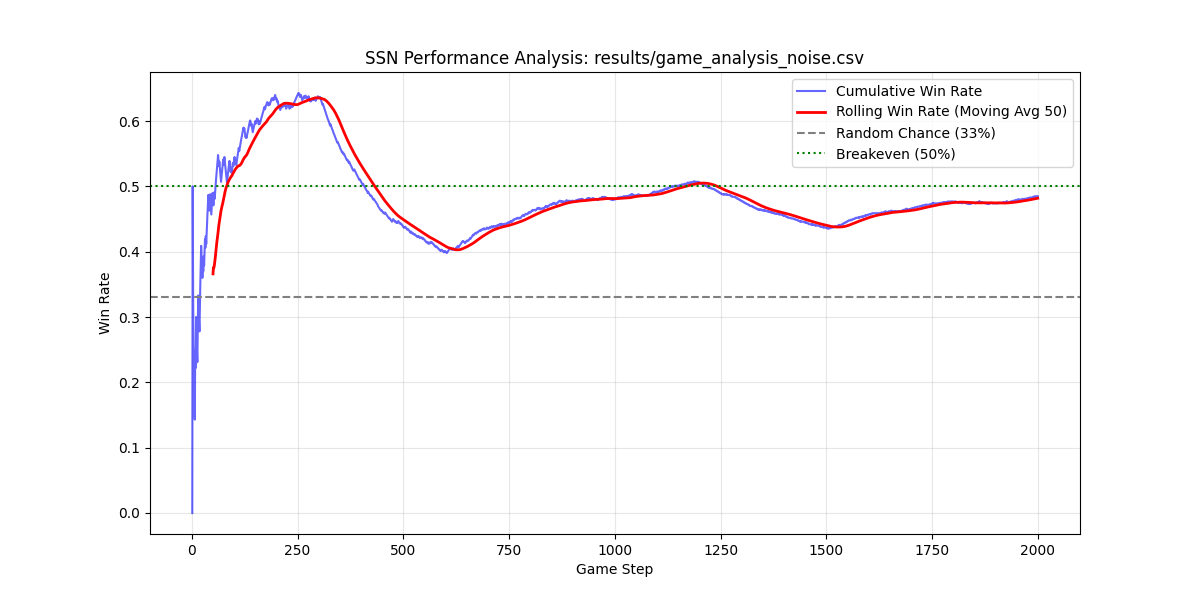

Values plotted in this chart, from the file beside it:
Step, Context, OpponentMove, MyMove, Reward, WinRate
1, Rock, Rock, Rock, 0.0, 0.000
2, Rock, Rock, Paper, 1.0, 0.500
3, Rock, Rock, Rock, 0.0, 0.333
4, Rock, Rock, Rock, 0.0, 0.250
5, Paper, Paper, Paper, 0.0, 0.200
6, Rock, Rock, Rock, 0.0, 0.167
7, Scissors, Scissors, Paper, -0.5, 0.143
8, Scissors, Scissors, Rock, 1.0, 0.250
9, Paper, Paper, Paper, 0.0, 0.222
10, Rock, Rock, Paper, 1.0, 0.300
11, Paper, Paper, Paper, 0.0, 0.273
12, Rock, Rock, Rock, 0.0, 0.250
13, Rock, Rock, Rock, 0.0, 0.231
14, Rock, Rock, Paper, 1.0, 0.286
15, Rock, Rock, Paper, 1.0, 0.333
16, Scissors, Scissors, Paper, -0.5, 0.312
17, Rock, Rock, Rock, 0.0, 0.294
18, Paper, Paper, Paper, 0.0, 0.278
19, Rock, Rock, Paper, 1.0, 0.316
20, Rock, Rock, Paper, 1.0, 0.350
21, Rock, Rock, Paper, 1.0, 0.381
22, Rock, Rock, Paper, 1.0, 0.409
23, Paper, Paper, Paper, 0.0, 0.391
24, Rock, Rock, Rock, 0.0, 0.375
25, Paper, Paper, Paper, 0.0, 0.360
26, Scissors, Scissors, Rock, 1.0, 0.385
27, Paper, Paper, Paper, 0.0, 0.370
28, Scissors, Scissors, Rock, 1.0, 0.393
29, Paper, Paper, Rock, -0.5, 0.379
30, Rock, Rock, Paper, 1.0, 0.400
31, Rock, Rock, Paper, 1.0, 0.419
32, Scissors, Scissors, Paper, -0.5, 0.406
33, Scissors, Scissors, Rock, 1.0, 0.424
34, Rock, Rock, Rock, 0.0, 0.412
35, Rock, Rock, Paper, 1.0, 0.429
36, Rock, Rock, Paper, 1.0, 0.444
37, Rock, Rock, Paper, 1.0, 0.459
38, Rock, Rock, Paper, 1.0, 0.474
39, Rock, Rock, Paper, 1.0, 0.487
40, Scissors, Scissors, Paper, -0.5, 0.475
41, Paper, Paper, Rock, -0.5, 0.463
42, Rock, Rock, Paper, 1.0, 0.476
43, Rock, Rock, Paper, 1.0, 0.488
44, Scissors, Scissors, Paper, -0.5, 0.477
45, Rock, Rock, Rock, 0.0, 0.467
46, Paper, Paper, Paper, 0.0, 0.457
47, Rock, Rock, Paper, 1.0, 0.468
48, Rock, Rock, Paper, 1.0, 0.479
49, Rock, Rock, Paper, 1.0, 0.490
50, Scissors, Scissors, Paper, -0.5, 0.480
51, Rock, Rock, Rock, 0.0, 0.471
52, Rock, Rock, Paper, 1.0, 0.481
53, Rock, Rock, Paper, 1.0, 0.491
54, Paper, Paper, Rock, -0.5, 0.481
55, Rock, Rock, Paper, 1.0, 0.491
56, Rock, Rock, Paper, 1.0, 0.500
57, Rock, Rock, Paper, 1.0, 0.509
58, Rock, Rock, Paper, 1.0, 0.517
59, Rock, Rock, Paper, 1.0, 0.525
60, Rock, Rock, Paper, 1.0, 0.533
... 1,940 more rows
